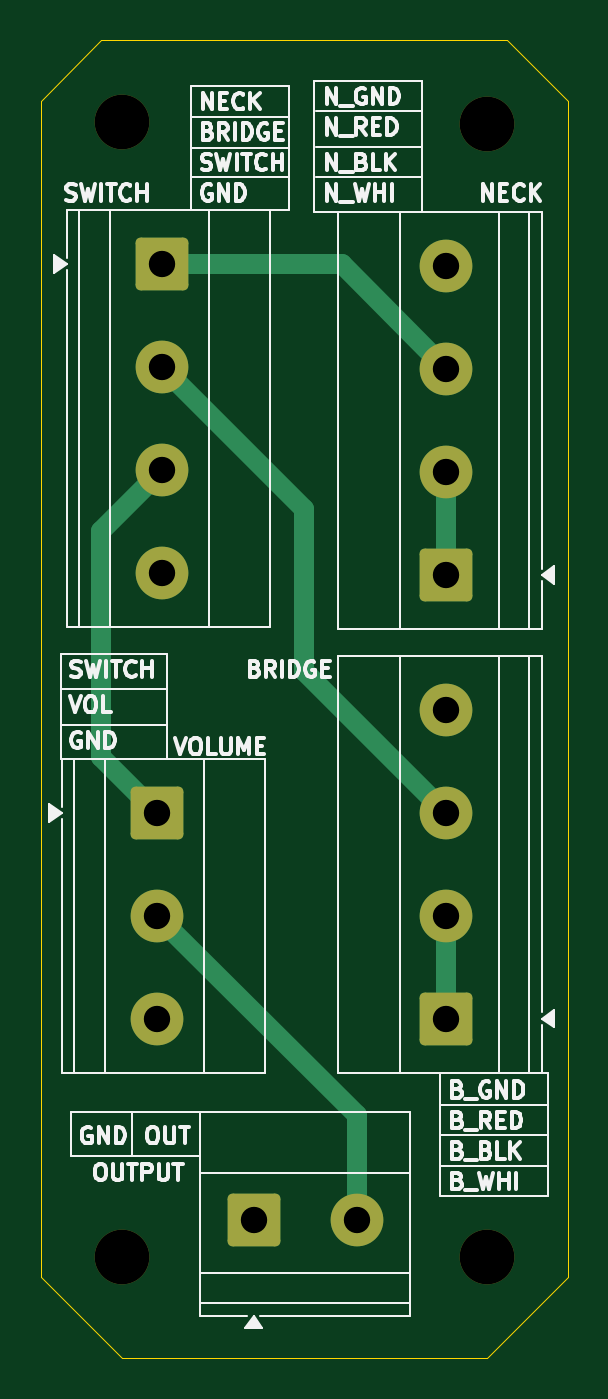
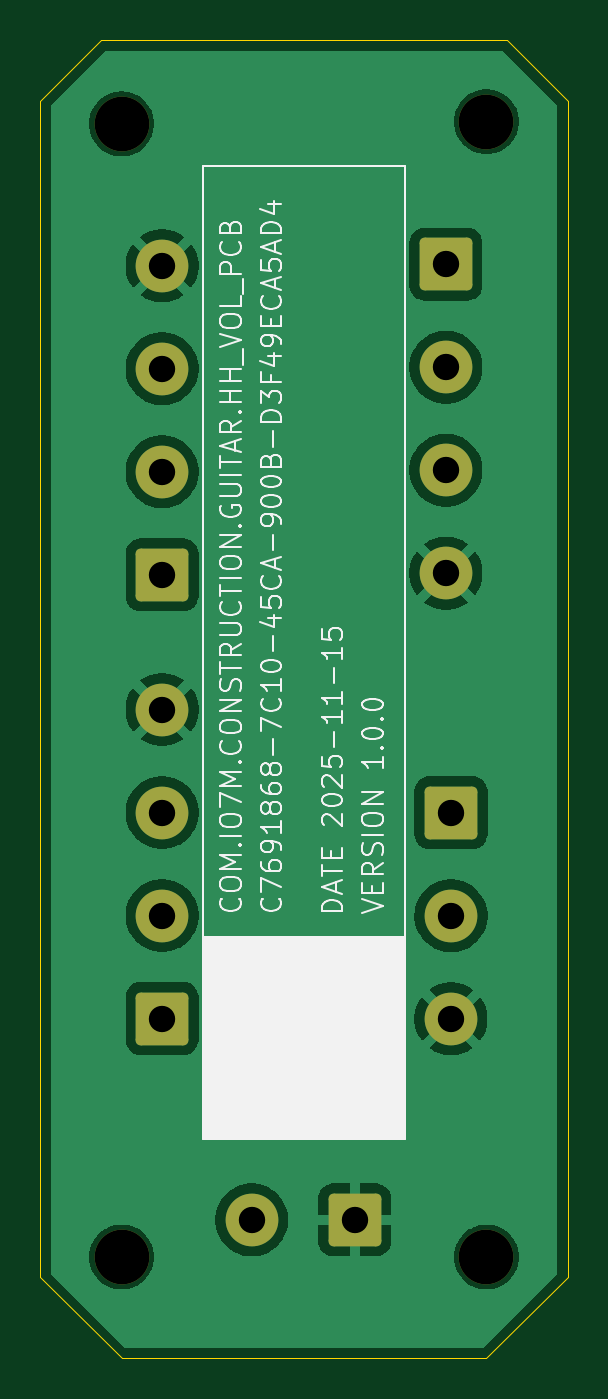
Circuit board: 11 layer files. Board 26.0 x 65.0 mm.
- bottom_copper: guitarwire-B_Cu.gbr (41520 bytes)
- bottom_mask: guitarwire-B_Mask.gbr (2106 bytes)
- paste: guitarwire-B_Paste.gbr (453 bytes)
- bottom_silk: guitarwire-B_Silkscreen.gbr (46117 bytes)
- outline: guitarwire-Edge_Cuts.gbr (699 bytes)
- top_copper: guitarwire-F_Cu.gbr (3468 bytes)
- top_mask: guitarwire-F_Mask.gbr (2106 bytes)
- paste: guitarwire-F_Paste.gbr (453 bytes)
- top_silk: guitarwire-F_Silkscreen.gbr (43271 bytes)
- drill: guitarwire-NPTH.drl (383 bytes)
- drill: guitarwire-PTH.drl (559 bytes)

=== bottom_copper: guitarwire-B_Cu.gbr (41520 bytes, source omitted) ===
=== bottom_mask: guitarwire-B_Mask.gbr (2106 bytes, source withheld) ===
=== paste: guitarwire-B_Paste.gbr ===
%TF.GenerationSoftware,KiCad,Pcbnew,9.0.6*%
%TF.CreationDate,2025-11-15T15:38:19+00:00*%
%TF.ProjectId,guitarwire,67756974-6172-4776-9972-652e6b696361,rev?*%
%TF.SameCoordinates,Original*%
%TF.FileFunction,Paste,Bot*%
%TF.FilePolarity,Positive*%
%FSLAX46Y46*%
G04 Gerber Fmt 4.6, Leading zero omitted, Abs format (unit mm)*
G04 Created by KiCad (PCBNEW 9.0.6) date 2025-11-15 15:38:19*
%MOMM*%
%LPD*%
G01*
G04 APERTURE LIST*
G04 APERTURE END LIST*
M02*

=== bottom_silk: guitarwire-B_Silkscreen.gbr (46117 bytes, source omitted) ===
=== outline: guitarwire-Edge_Cuts.gbr ===
%TF.GenerationSoftware,KiCad,Pcbnew,9.0.6*%
%TF.CreationDate,2025-11-15T15:38:21+00:00*%
%TF.ProjectId,guitarwire,67756974-6172-4776-9972-652e6b696361,rev?*%
%TF.SameCoordinates,Original*%
%TF.FileFunction,Profile,NP*%
%FSLAX46Y46*%
G04 Gerber Fmt 4.6, Leading zero omitted, Abs format (unit mm)*
G04 Created by KiCad (PCBNEW 9.0.6) date 2025-11-15 15:38:21*
%MOMM*%
%LPD*%
G01*
G04 APERTURE LIST*
%TA.AperFunction,Profile*%
%ADD10C,0.050000*%
%TD*%
G04 APERTURE END LIST*
D10*
X96000000Y-33000000D02*
X96000000Y-91000000D01*
X92000000Y-95000000D01*
X74000000Y-95000000D01*
X70000000Y-91000000D01*
X70000000Y-33000000D01*
X73000000Y-30000000D01*
X93000000Y-30000000D01*
X96000000Y-33000000D01*
M02*

=== top_copper: guitarwire-F_Cu.gbr (3468 bytes, source withheld) ===
=== top_mask: guitarwire-F_Mask.gbr (2106 bytes, source withheld) ===
=== paste: guitarwire-F_Paste.gbr ===
%TF.GenerationSoftware,KiCad,Pcbnew,9.0.6*%
%TF.CreationDate,2025-11-15T15:38:19+00:00*%
%TF.ProjectId,guitarwire,67756974-6172-4776-9972-652e6b696361,rev?*%
%TF.SameCoordinates,Original*%
%TF.FileFunction,Paste,Top*%
%TF.FilePolarity,Positive*%
%FSLAX46Y46*%
G04 Gerber Fmt 4.6, Leading zero omitted, Abs format (unit mm)*
G04 Created by KiCad (PCBNEW 9.0.6) date 2025-11-15 15:38:19*
%MOMM*%
%LPD*%
G01*
G04 APERTURE LIST*
G04 APERTURE END LIST*
M02*

=== top_silk: guitarwire-F_Silkscreen.gbr (43271 bytes, source omitted) ===
=== drill: guitarwire-NPTH.drl ===
M48
; DRILL file {KiCad 9.0.6} date 2025-11-15T15:38:14+0000
; FORMAT={-:-/ absolute / metric / decimal}
; #@! TF.CreationDate,2025-11-15T15:38:14+00:00
; #@! TF.GenerationSoftware,Kicad,Pcbnew,9.0.6
; #@! TF.FileFunction,NonPlated,1,2,NPTH
FMAT,2
METRIC
; #@! TA.AperFunction,NonPlated,NPTH,ComponentDrill
T1C2.700
%
G90
G05
T1
X74.0Y-34.0
X74.0Y-90.0
X92.0Y-34.114
X92.0Y-90.0
M30

=== drill: guitarwire-PTH.drl ===
M48
; DRILL file {KiCad 9.0.6} date 2025-11-15T15:38:14+0000
; FORMAT={-:-/ absolute / metric / decimal}
; #@! TF.CreationDate,2025-11-15T15:38:14+00:00
; #@! TF.GenerationSoftware,Kicad,Pcbnew,9.0.6
; #@! TF.FileFunction,Plated,1,2,PTH
FMAT,2
METRIC
; #@! TA.AperFunction,Plated,PTH,ComponentDrill
T1C1.300
%
G90
G05
T1
X75.75Y-68.09
X75.75Y-73.17
X75.75Y-78.25
X76.0Y-41.034
X76.0Y-46.114
X76.0Y-51.194
X76.0Y-56.274
X80.5Y-88.172
X85.58Y-88.172
X90.0Y-41.114
X90.0Y-46.194
X90.0Y-51.274
X90.0Y-56.354
X90.0Y-63.0
X90.0Y-68.08
X90.0Y-73.16
X90.0Y-78.24
M30
